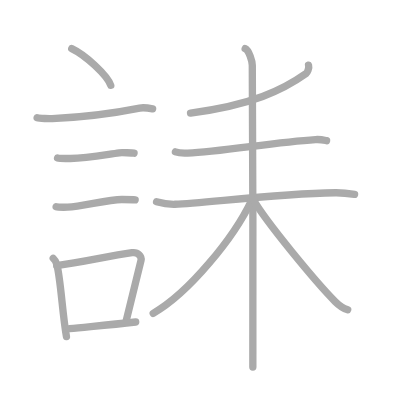
t = 0.00 s
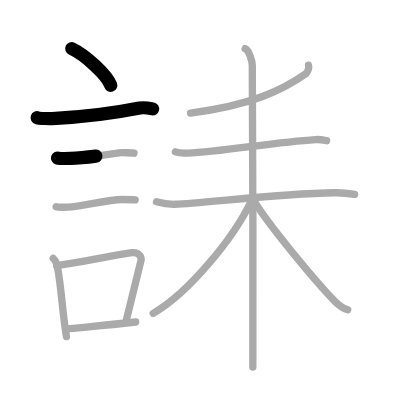
t = 2.50 s
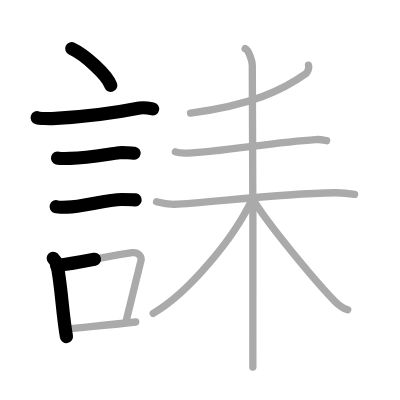
t = 5.25 s
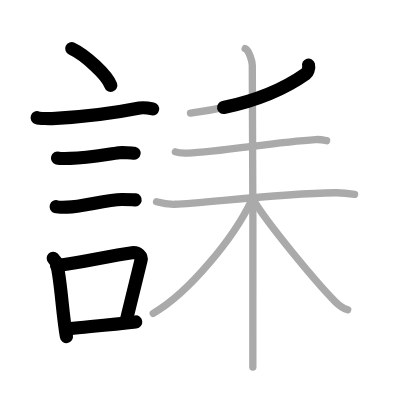
t = 7.75 s
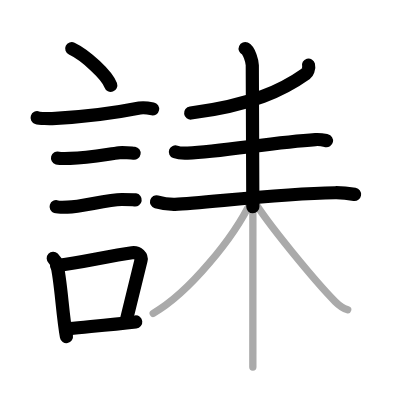
t = 10.50 s
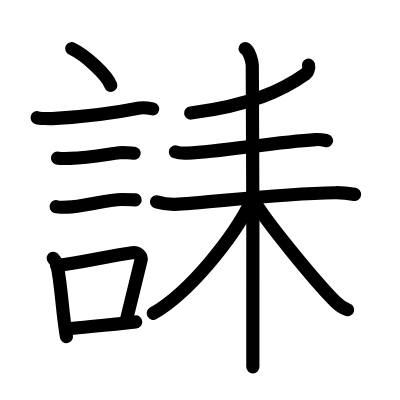
t = 13.00 s

The animated SVG that drew these frames (rendered in a browser with its animation timeline set to each time). Animation: 13 SMIL elements (animate=13); one cycle of 13.00 s.

<?xml version="1.0" standalone="no"?>
<!DOCTYPE svg PUBLIC "-//W3C//DTD SVG 1.1//EN"   "http://www.w3.org/Graphics/SVG/1.1/DTD/svg11.dtd">
<svg width="400px" height="400px"  version="1.1" xmlns="http://www.w3.org/2000/svg">
  <defs>
    <marker id="Triangle" viewBox="0 0 10 10" refX="0" refY="5" markerUnits="strokeWidth" markerWidth="3" style="stroke-opacity:0%;fill:#aaaaaa;" markerHeight="2" orient="auto">
      <path d="M 0 0 L 10 5 L 0 10 z" />
    </marker>
    
    <marker id="Arrow" viewBox="0 0 10 10" refX="5" refY="5" markerUnits="strokeWidth" markerWidth="1.8" style="stroke-opacity:0%;fill:#770000;" markerHeight="2" orient="auto">
      <path d="M 0 4 L 6 4 L 4 1 L 10 5 L 4 9 L 6 6 L 0 6 z" />
        <circle cx="5" cy="5" r="5" />
      </marker>
    
    <marker id="TriangleRed" viewBox="0 0 10 10" refX="0" refY="5" markerUnits="strokeWidth" markerWidth="3" style="stroke-opacity:0%;fill:#CC0000;" markerHeight="2" orient="auto">
      <path d="M 0 0 L 10 5 L 0 10 z" />
    </marker>
    
    <marker id="ArrowRed" viewBox="0 0 10 10" refX="5" refY="5" markerUnits="strokeWidth" markerWidth="1.8" style="stroke-opacity:0%;fill:#CC0000;" markerHeight="2" orient="auto">
      <path d="M 0 4 L 6 4 L 4 1 L 10 5 L 4 9 L 6 6 L 0 6 z" />
        <circle cx="5" cy="5" r="5" />
      </marker>
    
  </defs>
  
  <path style="fill:#ffffff; fill-opacity:100%; fill-rule:evenodd; stroke-width:0;" d="M 0 0 L 400px 0 L 400px 400px L 0 400px L 0 0" />

  <g transform="scale(3.6697247706422 3.6697247706422)">
<path style="fill:none; fill-opacity:0%; fill-rule:evenodd; stroke:#aaaaaa; stroke-opacity:100%; stroke-width: 1.5pt; stroke-linejoin:round; stroke-linecap:round;" d="M19.55 13.25c3.75 1.77 9.69 7.25 10.63 10"></path>
<path style="fill:none; fill-opacity:0%; fill-rule:evenodd; stroke:#aaaaaa; stroke-opacity:100%; stroke-width: 1.5pt; stroke-linejoin:round; stroke-linecap:round;" d="M10.12 32.08c0.71 0.23 3.4 0.27 4.1 0.23c8.73-0.42 17.28-1.56 23.83-2.87c1.16-0.23 2.95 0.11 3.54 0.23"></path>
<path style="fill:none; fill-opacity:0%; fill-rule:evenodd; stroke:#aaaaaa; stroke-opacity:100%; stroke-width: 1.5pt; stroke-linejoin:round; stroke-linecap:round;" d="M15.68 43.06c0.43 0.12 3.04 0.13 3.47 0.12c4.44-0.14 8.86-0.93 13.34-1.55c0.7-0.1 3.68 0.06 4.04 0.12"></path>
<path style="fill:none; fill-opacity:0%; fill-rule:evenodd; stroke:#aaaaaa; stroke-opacity:100%; stroke-width: 1.5pt; stroke-linejoin:round; stroke-linecap:round;" d="M15.3 56.33c0.38 0.12 2.71 0.13 3.1 0.12c3.97-0.13 10.93-2.11 14.83-2.09c0.63 0 3.29 0.06 3.6 0.11"></path>
<path style="fill:none; fill-opacity:0%; fill-rule:evenodd; stroke:#aaaaaa; stroke-opacity:100%; stroke-width: 1.5pt; stroke-linejoin:round; stroke-linecap:round;" d="M14.51 70.4c0.39 0.36 0.83 1.15 0.96 1.63c1.11 4.21 1.52 13.54 2.64 19.71"></path>
<path style="fill:none; fill-opacity:0%; fill-rule:evenodd; stroke:#aaaaaa; stroke-opacity:100%; stroke-width: 1.5pt; stroke-linejoin:round; stroke-linecap:round;" d="M15.44 72.37c7.2-0.89 13.9-2.6 20.55-3.5c1.67-0.22 2.68 1.04 2.44 2.06c-0.99 4.25-2.36 9.72-4.12 16.78"></path>
<path style="fill:none; fill-opacity:0%; fill-rule:evenodd; stroke:#aaaaaa; stroke-opacity:100%; stroke-width: 1.5pt; stroke-linejoin:round; stroke-linecap:round;" d="M18.92 89.55C24.3 89 29.6 88.57 36.98 87.74"></path>
<path style="fill:none; fill-opacity:0%; fill-rule:evenodd; stroke:#aaaaaa; stroke-opacity:100%; stroke-width: 1.5pt; stroke-linejoin:round; stroke-linecap:round;" d="M84.08 17.75c0.25 0.91-0.39 2.08-0.67 2.29c-6.36 4.52-14.76 8.56-31.49 10.77"></path>
<path style="fill:none; fill-opacity:0%; fill-rule:evenodd; stroke:#aaaaaa; stroke-opacity:100%; stroke-width: 1.5pt; stroke-linejoin:round; stroke-linecap:round;" d="M47.8 41.39c0.87 0.32 2.45 0.36 3.32 0.32c9.01-0.37 23.63-2.97 34.84-3.68c1.44-0.09 2.31 0.15 3.03 0.31"></path>
<path style="fill:none; fill-opacity:0%; fill-rule:evenodd; stroke:#aaaaaa; stroke-opacity:100%; stroke-width: 1.5pt; stroke-linejoin:round; stroke-linecap:round;" d="M42.66 54.99c0.79 0.22 2.9 0.73 5.01 0.68c7.92-0.23 27.02-2.92 43.66-3.15c2.11-0.03 3.97 0.23 5.29 0.45"></path>
<path style="fill:none; fill-opacity:0%; fill-rule:evenodd; stroke:#aaaaaa; stroke-opacity:100%; stroke-width: 1.5pt; stroke-linejoin:round; stroke-linecap:round;" d="M66.81 13.25c1.08 0.48 1.94 3.56 1.94 4.56c0 3.84 0.36 76.19 0.15 82.19"></path>
<path style="fill:none; fill-opacity:0%; fill-rule:evenodd; stroke:#aaaaaa; stroke-opacity:100%; stroke-width: 1.5pt; stroke-linejoin:round; stroke-linecap:round;" d="M68.51 54.69c-4.72 9.96-16.94 25.05-26.76 30.69"></path>
<path style="fill:none; fill-opacity:0%; fill-rule:evenodd; stroke:#aaaaaa; stroke-opacity:100%; stroke-width: 1.5pt; stroke-linejoin:round; stroke-linecap:round;" d="M69.06 54.45c3.32 5.91 17.33 22.78 22.27 27.72c1.23 1.23 2.22 1.86 3.42 2.23"></path>

<path style="fill:none; fill-opacity:0%; fill-rule:evenodd; stroke:#000000; stroke-opacity:100%; stroke-width: 2.7pt; stroke-linejoin:round; stroke-linecap:round;" d="M19.55 13.25c3.75 1.77 9.69 7.25 10.63 10" pathLength="100" stroke-dashoffset="100" stroke-dasharray="100 105"><animate id="dashAnim1" attributeName="stroke-dashoffset" from="100" to="0" dur="1s" calcMode="linear" fill="freeze"/></path>
<path style="fill:none; fill-opacity:0%; fill-rule:evenodd; stroke:#000000; stroke-opacity:100%; stroke-width: 2.7pt; stroke-linejoin:round; stroke-linecap:round;" d="M10.12 32.08c0.71 0.23 3.4 0.27 4.1 0.23c8.73-0.42 17.28-1.56 23.83-2.87c1.16-0.23 2.95 0.11 3.54 0.23" pathLength="100" stroke-dashoffset="100" stroke-dasharray="100 105"><animate id="dashAnim2" attributeName="stroke-dashoffset" from="100" to="0" dur="1s" calcMode="linear" begin="dashAnim1.end" fill="freeze"/></path>
<path style="fill:none; fill-opacity:0%; fill-rule:evenodd; stroke:#000000; stroke-opacity:100%; stroke-width: 2.7pt; stroke-linejoin:round; stroke-linecap:round;" d="M15.68 43.06c0.43 0.12 3.04 0.13 3.47 0.12c4.44-0.14 8.86-0.93 13.34-1.55c0.7-0.1 3.68 0.06 4.04 0.12" pathLength="100" stroke-dashoffset="100" stroke-dasharray="100 105"><animate id="dashAnim3" attributeName="stroke-dashoffset" from="100" to="0" dur="1s" calcMode="linear" begin="dashAnim2.end" fill="freeze"/></path>
<path style="fill:none; fill-opacity:0%; fill-rule:evenodd; stroke:#000000; stroke-opacity:100%; stroke-width: 2.7pt; stroke-linejoin:round; stroke-linecap:round;" d="M15.3 56.33c0.38 0.12 2.71 0.13 3.1 0.12c3.97-0.13 10.93-2.11 14.83-2.09c0.63 0 3.29 0.06 3.6 0.11" pathLength="100" stroke-dashoffset="100" stroke-dasharray="100 105"><animate id="dashAnim4" attributeName="stroke-dashoffset" from="100" to="0" dur="1s" calcMode="linear" begin="dashAnim3.end" fill="freeze"/></path>
<path style="fill:none; fill-opacity:0%; fill-rule:evenodd; stroke:#000000; stroke-opacity:100%; stroke-width: 2.7pt; stroke-linejoin:round; stroke-linecap:round;" d="M14.51 70.4c0.39 0.36 0.83 1.15 0.96 1.63c1.11 4.21 1.52 13.54 2.64 19.71" pathLength="100" stroke-dashoffset="100" stroke-dasharray="100 105"><animate id="dashAnim5" attributeName="stroke-dashoffset" from="100" to="0" dur="1s" calcMode="linear" begin="dashAnim4.end" fill="freeze"/></path>
<path style="fill:none; fill-opacity:0%; fill-rule:evenodd; stroke:#000000; stroke-opacity:100%; stroke-width: 2.7pt; stroke-linejoin:round; stroke-linecap:round;" d="M15.44 72.37c7.2-0.89 13.9-2.6 20.55-3.5c1.67-0.22 2.68 1.04 2.44 2.06c-0.99 4.25-2.36 9.72-4.12 16.78" pathLength="100" stroke-dashoffset="100" stroke-dasharray="100 105"><animate id="dashAnim6" attributeName="stroke-dashoffset" from="100" to="0" dur="1s" calcMode="linear" begin="dashAnim5.end" fill="freeze"/></path>
<path style="fill:none; fill-opacity:0%; fill-rule:evenodd; stroke:#000000; stroke-opacity:100%; stroke-width: 2.7pt; stroke-linejoin:round; stroke-linecap:round;" d="M18.92 89.55C24.3 89 29.6 88.57 36.98 87.74" pathLength="100" stroke-dashoffset="100" stroke-dasharray="100 105"><animate id="dashAnim7" attributeName="stroke-dashoffset" from="100" to="0" dur="1s" calcMode="linear" begin="dashAnim6.end" fill="freeze"/></path>
<path style="fill:none; fill-opacity:0%; fill-rule:evenodd; stroke:#000000; stroke-opacity:100%; stroke-width: 2.7pt; stroke-linejoin:round; stroke-linecap:round;" d="M84.08 17.75c0.25 0.91-0.39 2.08-0.67 2.29c-6.36 4.52-14.76 8.56-31.49 10.77" pathLength="100" stroke-dashoffset="100" stroke-dasharray="100 105"><animate id="dashAnim8" attributeName="stroke-dashoffset" from="100" to="0" dur="1s" calcMode="linear" begin="dashAnim7.end" fill="freeze"/></path>
<path style="fill:none; fill-opacity:0%; fill-rule:evenodd; stroke:#000000; stroke-opacity:100%; stroke-width: 2.7pt; stroke-linejoin:round; stroke-linecap:round;" d="M47.8 41.39c0.87 0.32 2.45 0.36 3.32 0.32c9.01-0.37 23.63-2.97 34.84-3.68c1.44-0.09 2.31 0.15 3.03 0.31" pathLength="100" stroke-dashoffset="100" stroke-dasharray="100 105"><animate id="dashAnim9" attributeName="stroke-dashoffset" from="100" to="0" dur="1s" calcMode="linear" begin="dashAnim8.end" fill="freeze"/></path>
<path style="fill:none; fill-opacity:0%; fill-rule:evenodd; stroke:#000000; stroke-opacity:100%; stroke-width: 2.7pt; stroke-linejoin:round; stroke-linecap:round;" d="M42.66 54.99c0.79 0.22 2.9 0.73 5.01 0.68c7.92-0.23 27.02-2.92 43.66-3.15c2.11-0.03 3.97 0.23 5.29 0.45" pathLength="100" stroke-dashoffset="100" stroke-dasharray="100 105"><animate id="dashAnim10" attributeName="stroke-dashoffset" from="100" to="0" dur="1s" calcMode="linear" begin="dashAnim9.end" fill="freeze"/></path>
<path style="fill:none; fill-opacity:0%; fill-rule:evenodd; stroke:#000000; stroke-opacity:100%; stroke-width: 2.7pt; stroke-linejoin:round; stroke-linecap:round;" d="M66.81 13.25c1.08 0.48 1.94 3.56 1.94 4.56c0 3.84 0.36 76.19 0.15 82.19" pathLength="100" stroke-dashoffset="100" stroke-dasharray="100 105"><animate id="dashAnim11" attributeName="stroke-dashoffset" from="100" to="0" dur="1s" calcMode="linear" begin="dashAnim10.end" fill="freeze"/></path>
<path style="fill:none; fill-opacity:0%; fill-rule:evenodd; stroke:#000000; stroke-opacity:100%; stroke-width: 2.7pt; stroke-linejoin:round; stroke-linecap:round;" d="M68.51 54.69c-4.72 9.96-16.94 25.05-26.76 30.69" pathLength="100" stroke-dashoffset="100" stroke-dasharray="100 105"><animate id="dashAnim12" attributeName="stroke-dashoffset" from="100" to="0" dur="1s" calcMode="linear" begin="dashAnim11.end" fill="freeze"/></path>
<path style="fill:none; fill-opacity:0%; fill-rule:evenodd; stroke:#000000; stroke-opacity:100%; stroke-width: 2.7pt; stroke-linejoin:round; stroke-linecap:round;" d="M69.06 54.45c3.32 5.91 17.33 22.78 22.27 27.72c1.23 1.23 2.22 1.86 3.42 2.23" pathLength="100" stroke-dashoffset="100" stroke-dasharray="100 105"><animate id="dashAnim13" attributeName="stroke-dashoffset" from="100" to="0" dur="1s" calcMode="linear" begin="dashAnim12.end" fill="freeze"/></path>

</g>

</svg>  
          
